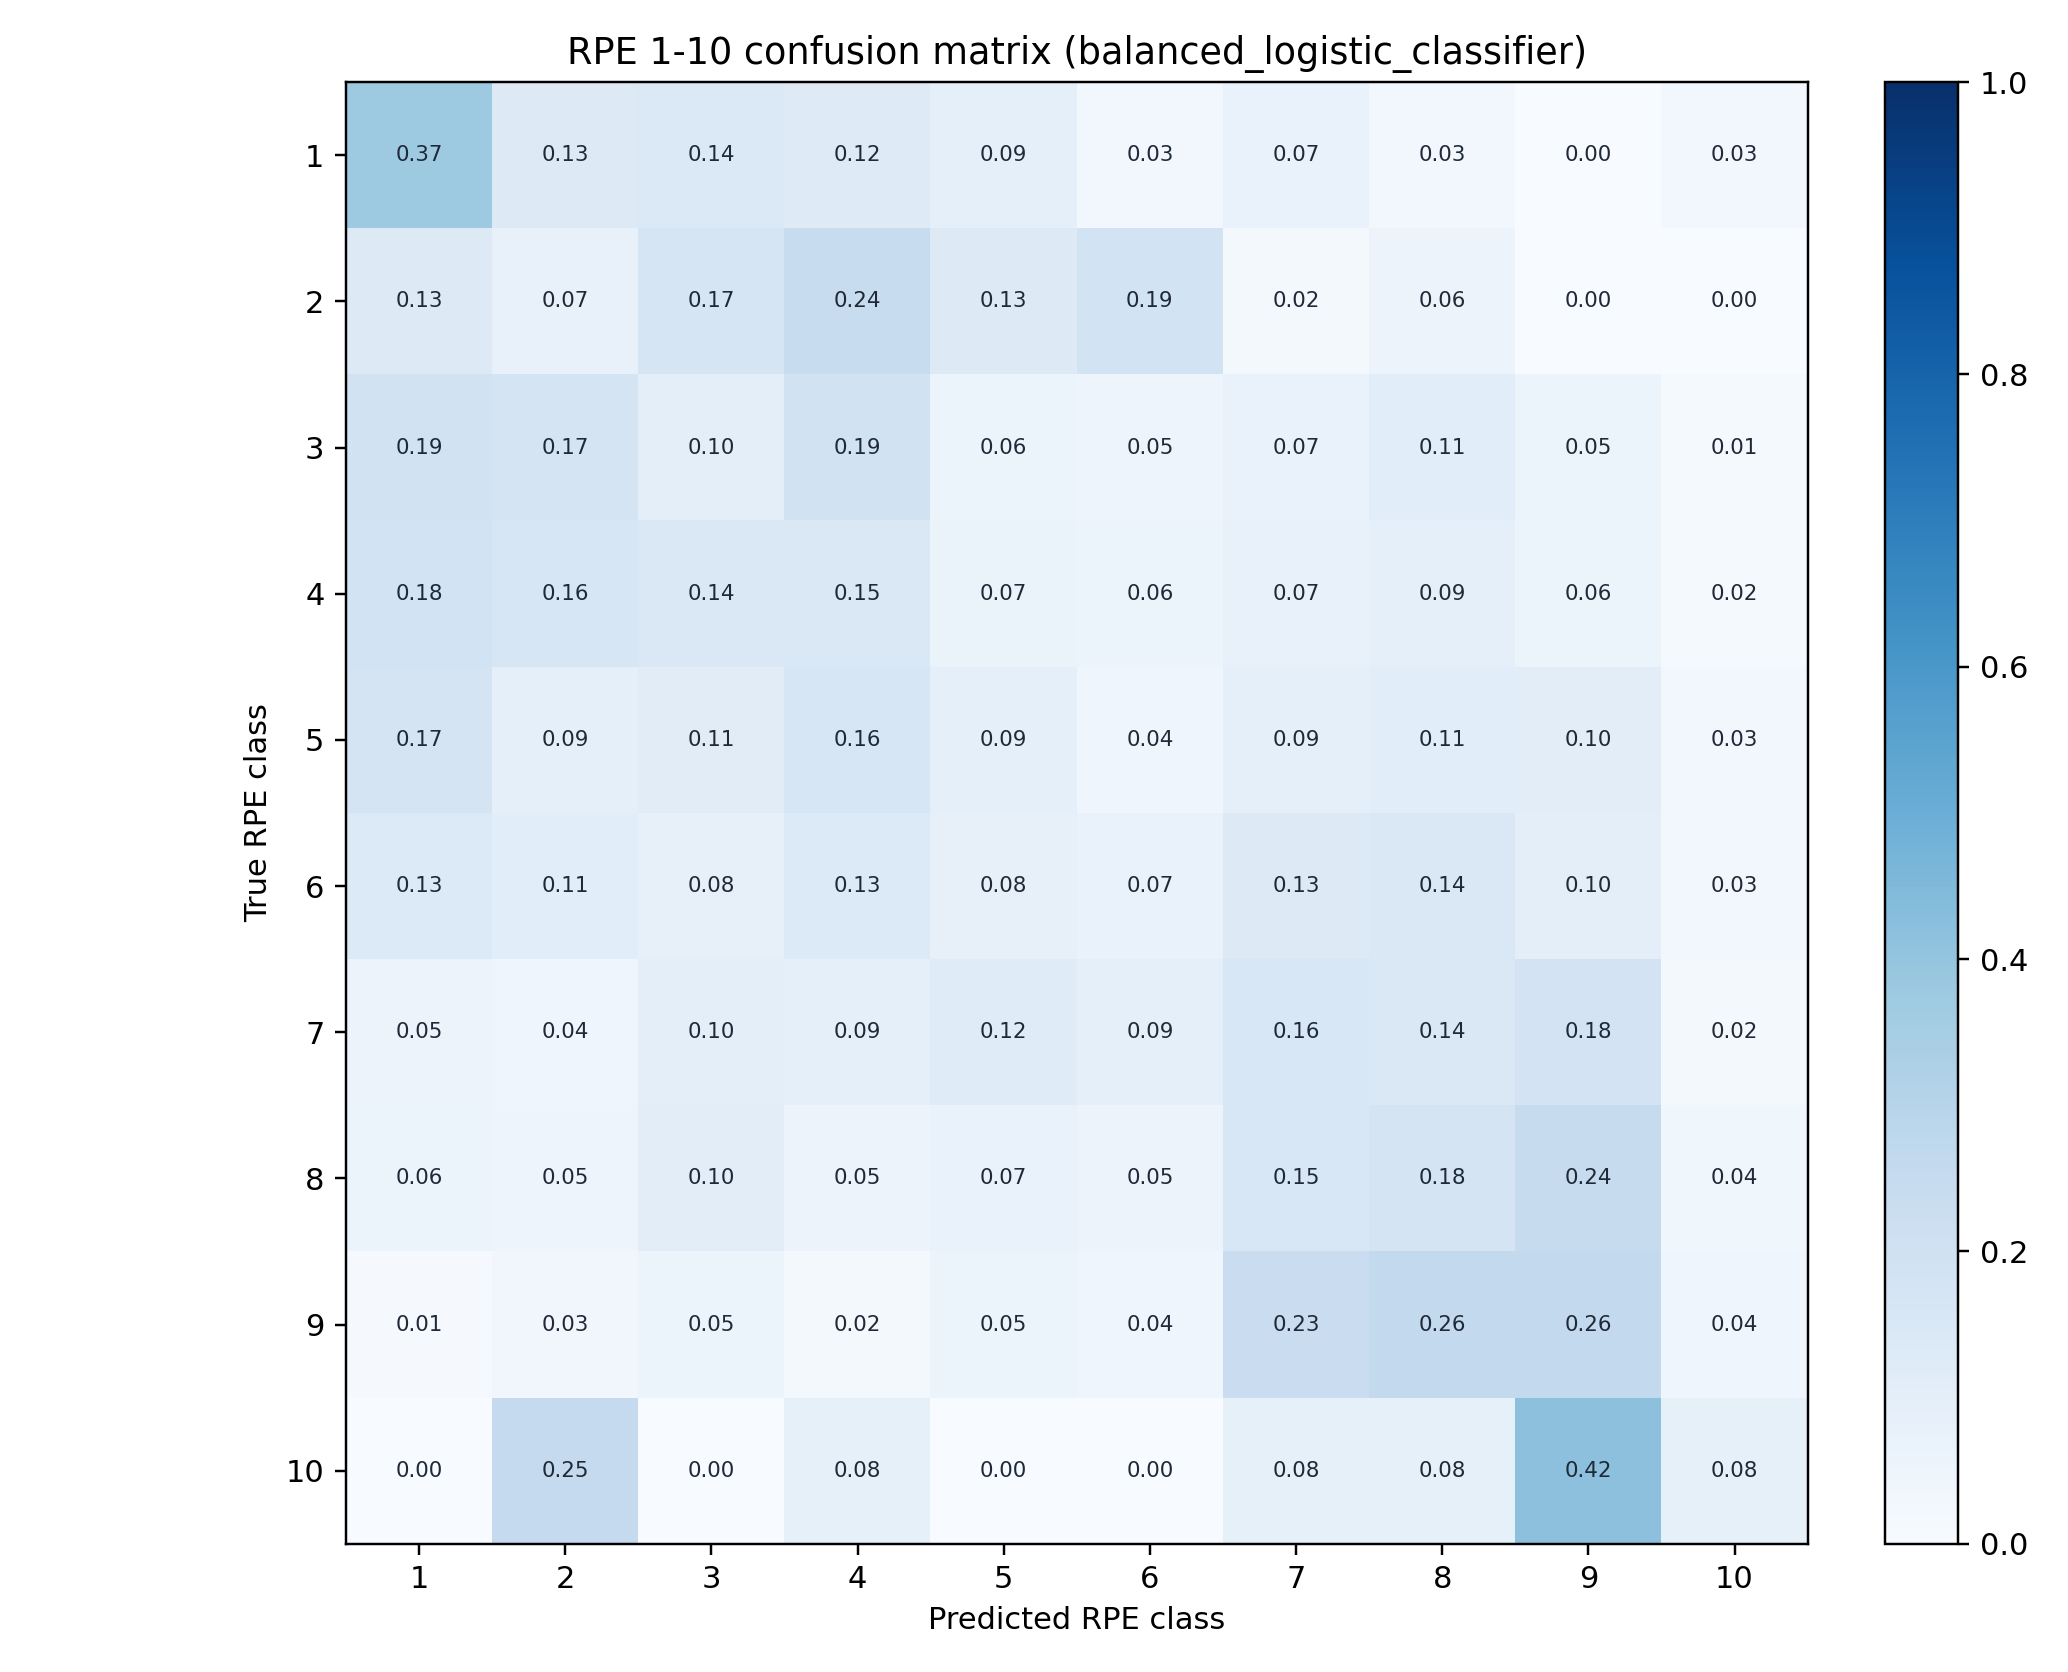

Values plotted in this chart, from the file beside it:
, 1, 2, 3, 4, 5, 6, 7, 8, 9, 10
1, 0.3739, 0.1304, 0.1391, 0.1217, 0.08696, 0.02609, 0.06957, 0.02609, 0.0, 0.02609
2, 0.1296, 0.07407, 0.1667, 0.2407, 0.1296, 0.1852, 0.01852, 0.05556, 0.0, 0.0
3, 0.1879, 0.1745, 0.1007, 0.1879, 0.0604, 0.04698, 0.06711, 0.1074, 0.05369, 0.01342
4, 0.1837, 0.1633, 0.1429, 0.148, 0.06633, 0.06122, 0.07143, 0.08673, 0.06122, 0.01531
5, 0.1728, 0.09348, 0.1105, 0.1586, 0.09065, 0.03966, 0.09348, 0.1076, 0.1048, 0.02833
6, 0.1329, 0.1063, 0.07973, 0.1329, 0.07973, 0.06977, 0.1296, 0.1429, 0.09967, 0.02658
7, 0.05485, 0.04219, 0.1013, 0.09283, 0.1181, 0.09283, 0.1561, 0.1435, 0.1814, 0.01688
8, 0.06098, 0.04878, 0.1037, 0.05488, 0.06707, 0.05488, 0.1524, 0.1768, 0.2439, 0.03659
9, 0.01042, 0.03125, 0.05208, 0.02083, 0.05208, 0.04167, 0.2292, 0.2604, 0.2604, 0.04167
10, 0.0, 0.25, 0.0, 0.08333, 0.0, 0.0, 0.08333, 0.08333, 0.4167, 0.08333
